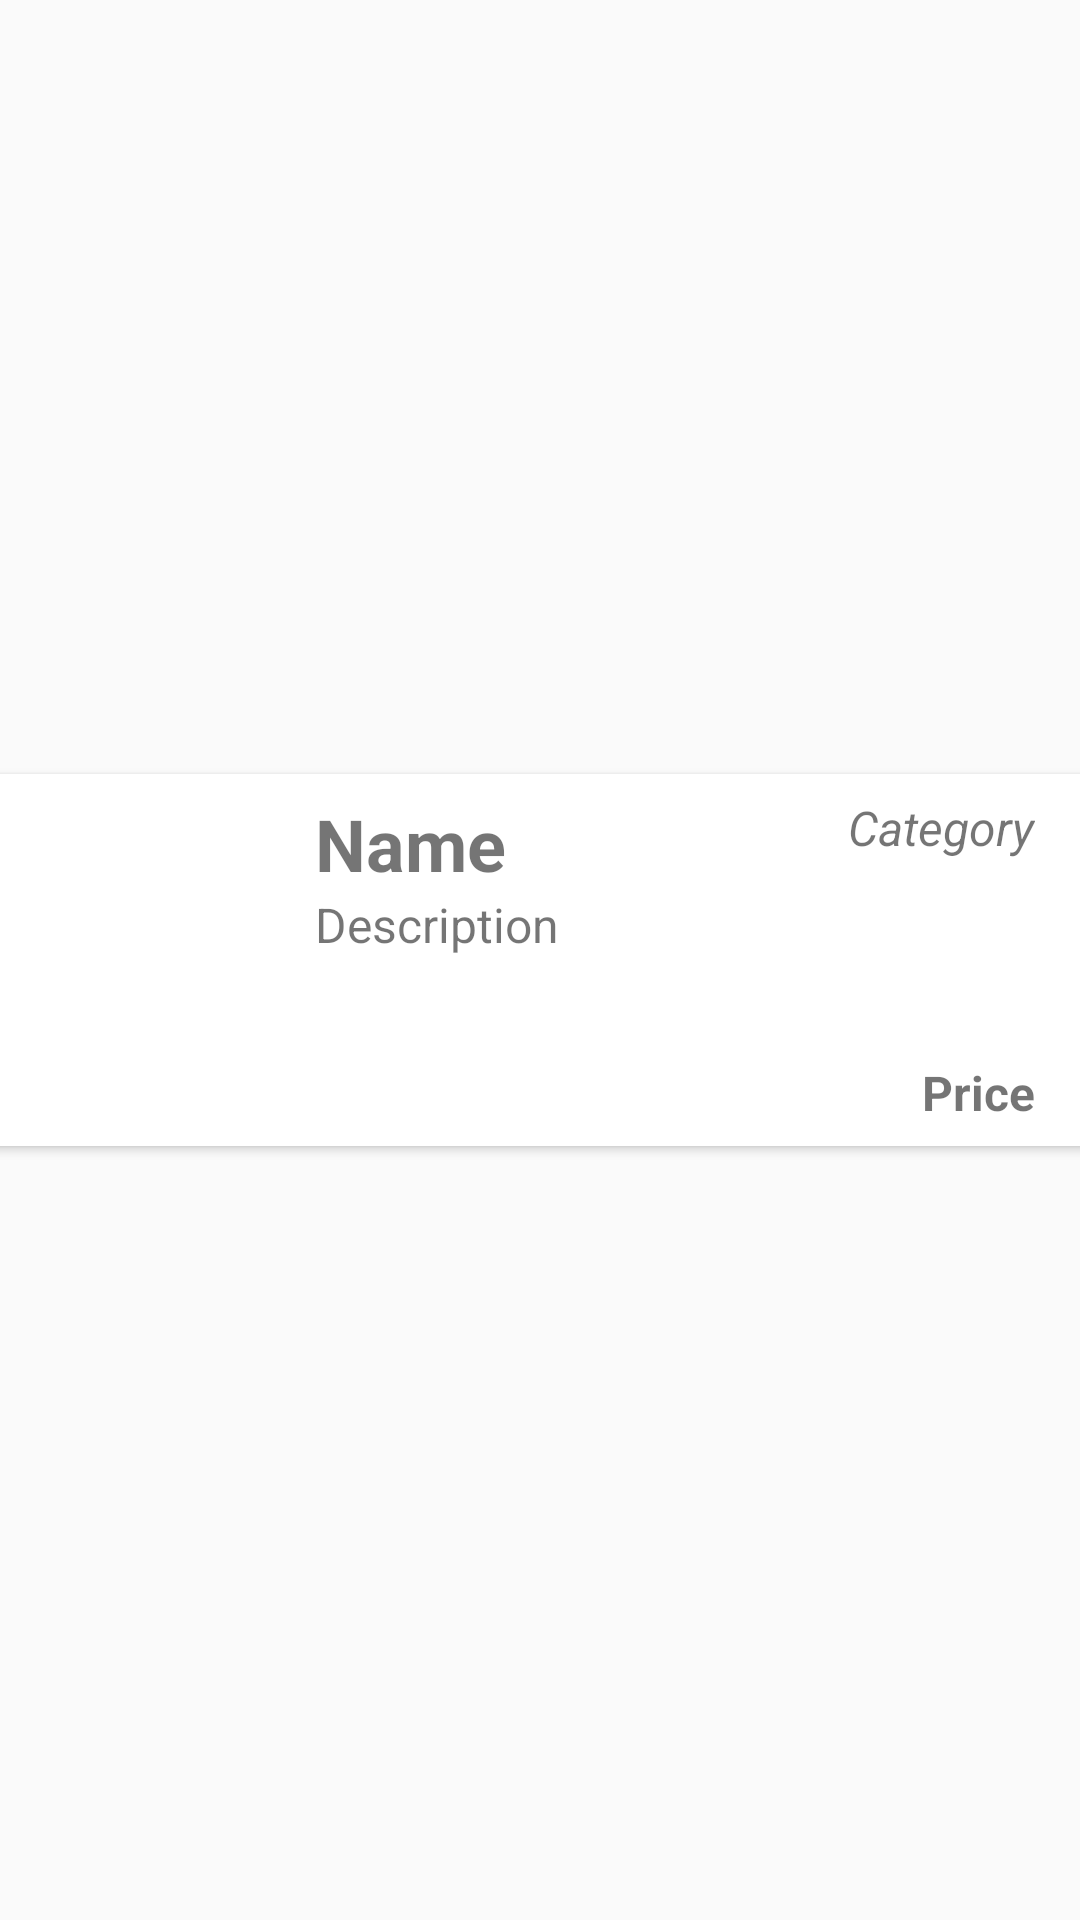

This screen was rendered from an Android layout file. Write that file and the resources it references.
<!-- AndroidManifest.xml: application theme AppTheme -->
<!-- res/layout/card_feed.xml -->
<?xml version="1.0" encoding="utf-8"?>
<androidx.constraintlayout.widget.ConstraintLayout
    xmlns:android="http://schemas.android.com/apk/res/android"
    xmlns:app="http://schemas.android.com/apk/res-auto"
    xmlns:tools="http://schemas.android.com/tools"
    android:layout_width="match_parent"
    android:layout_height="wrap_content"
    android:id="@+id/feedLayout">

    <androidx.cardview.widget.CardView
        android:id="@+id/feedCard"
        android:layout_width="409dp"
        android:layout_height="wrap_content"
        app:layout_constraintBottom_toBottomOf="parent"
        app:layout_constraintEnd_toEndOf="parent"
        app:layout_constraintStart_toStartOf="parent"
        app:layout_constraintTop_toTopOf="parent">

        <androidx.constraintlayout.widget.ConstraintLayout
            android:layout_width="match_parent"
            android:layout_height="match_parent">

            <ImageView
                android:id="@+id/feedImage"
                android:layout_width="110dp"
                android:layout_height="110dp"
                android:layout_marginStart="7dp"
                android:layout_marginTop="7dp"
                android:layout_marginBottom="7dp"
                app:layout_constraintBottom_toBottomOf="parent"
                app:layout_constraintStart_toStartOf="parent"
                app:layout_constraintTop_toTopOf="parent"
                app:srcCompat="@drawable/ic_launcher_background" />

            <TextView
                android:id="@+id/feedCategory"
                android:layout_width="wrap_content"
                android:layout_height="wrap_content"
                android:text="Category"
                android:textSize="16sp"
                android:textStyle="italic"
                app:layout_constraintEnd_toEndOf="@+id/feedPrice"
                app:layout_constraintTop_toTopOf="@+id/feedName" />

            <TextView
                android:id="@+id/feedName"
                android:layout_width="wrap_content"
                android:layout_height="wrap_content"
                android:layout_marginStart="12dp"
                android:layout_marginTop="7dp"
                android:text="Name"
                android:textSize="24sp"
                android:textStyle="bold"
                app:layout_constraintStart_toEndOf="@+id/feedImage"
                app:layout_constraintTop_toTopOf="parent" />

            <TextView
                android:id="@+id/feedDescription"
                android:layout_width="wrap_content"
                android:layout_height="wrap_content"
                android:text="Description"
                android:textSize="16sp"
                app:layout_constraintStart_toStartOf="@+id/feedName"
                app:layout_constraintTop_toBottomOf="@+id/feedName" />

            <TextView
                android:id="@+id/feedPrice"
                android:layout_width="wrap_content"
                android:layout_height="wrap_content"
                android:layout_marginEnd="40dp"
                android:layout_marginBottom="7dp"
                android:text="Price"
                android:textSize="16sp"
                android:textStyle="bold"
                app:layout_constraintBottom_toBottomOf="parent"
                app:layout_constraintEnd_toEndOf="parent"
                app:layout_constraintTop_toTopOf="parent"
                app:layout_constraintVertical_bias="1.0" />
        </androidx.constraintlayout.widget.ConstraintLayout>
    </androidx.cardview.widget.CardView>
</androidx.constraintlayout.widget.ConstraintLayout>
<!-- resources referenced by this layout -->
<resources>
  <style name="AppTheme" parent="Theme.AppCompat.Light.NoActionBar">
          
          <item name="colorPrimary">@color/colorPrimary</item>
          <item name="colorPrimaryDark">@color/colorPrimaryDark</item>
          <item name="colorAccent">@color/colorAccent</item>
          <item name="android:statusBarColor">@color/colorAccent</item>
      </style>
  <color name="colorPrimary">#151515</color>
  <color name="colorPrimaryDark">#FFFFFF</color>
  <color name="colorAccent">#FFBF00</color>
</resources>
